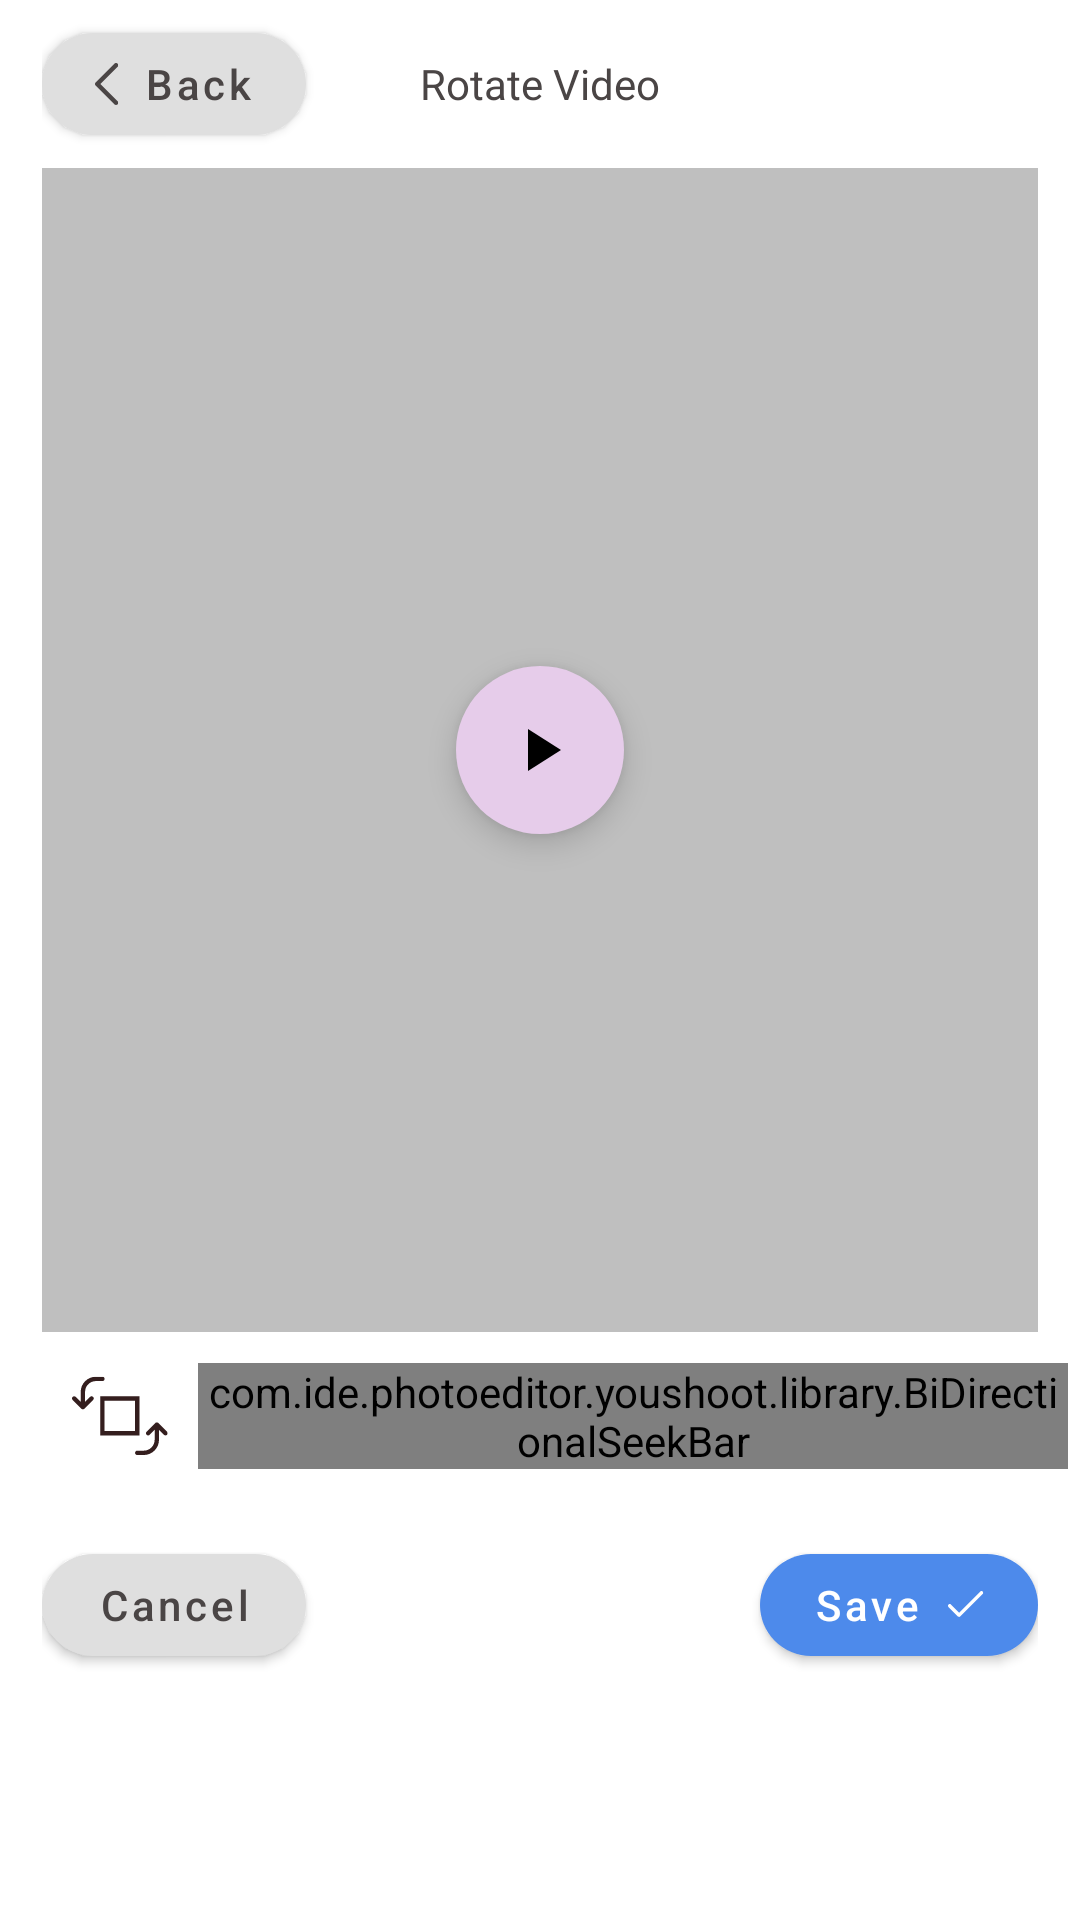

The Android layout XML behind this screen, and the referenced resources:
<!-- AndroidManifest.xml: application theme Theme.YouShootPhotoEditor -->
<!-- res/layout/activity_rotate.xml -->
<?xml version="1.0" encoding="utf-8"?>
<LinearLayout xmlns:android="http://schemas.android.com/apk/res/android"
    xmlns:app="http://schemas.android.com/apk/res-auto"
    android:layout_width="match_parent"
    android:layout_height="match_parent"
    android:orientation="vertical">

    <androidx.appcompat.widget.Toolbar
        android:id="@+id/mToolbar"
        android:layout_width="match_parent"
        android:layout_height="?actionBarSize"
        android:paddingStart="@dimen/_14dp"
        android:paddingEnd="@dimen/_14dp"
        app:contentInsetEnd="0dp"
        app:contentInsetStart="0dp">

        <RelativeLayout
            android:layout_width="match_parent"
            android:layout_height="match_parent"
            android:layout_gravity="center_vertical">

            <com.google.android.material.button.MaterialButton
                android:id="@+id/mMbtnBack"
                style="@style/Widget.MaterialComponents.Button.Icon"
                android:layout_width="wrap_content"
                android:layout_height="34dp"
                android:layout_centerVertical="true"
                android:layout_gravity="center"
                android:gravity="center"
                android:insetLeft="0dp"
                android:insetTop="0dp"
                android:insetRight="0dp"
                android:insetBottom="0dp"
                android:padding="0dp"
                android:paddingStart="@dimen/_4dp"
                android:paddingEnd="@dimen/_4dp"
                android:text="@string/back"
                android:textAllCaps="false"
                android:textColor="@color/clrBtn"
                app:backgroundTint="@color/colorOnBackground"
                app:cornerRadius="@dimen/_20dp"
                app:elevation="0dp"
                app:icon="@drawable/ic_back"
                app:iconGravity="textStart"
                app:iconTint="@android:color/transparent"
                app:iconTintMode="add"
                app:rippleColor="?colorControlHighlight"
                app:strokeWidth="0dp" />

            <TextView
                android:layout_width="match_parent"
                android:layout_height="match_parent"
                android:layout_centerInParent="true"
                android:gravity="center"
                android:text="@string/rotateVideo"
                android:textAppearance="@style/TextAppearance.MyApp.Body2"
                android:textColor="@color/clrBtn" />
        </RelativeLayout>
    </androidx.appcompat.widget.Toolbar>

    <RelativeLayout
        android:layout_width="match_parent"
        android:layout_height="0dp"
        android:layout_marginStart="@dimen/_14dp"
        android:layout_marginEnd="@dimen/_14dp"
        android:layout_weight="1"
        android:background="@color/bg">

        <TextureView
            android:id="@+id/vvScreen"
            android:layout_width="fill_parent"
            android:layout_height="fill_parent"
            android:layout_centerInParent="true"
            android:layout_gravity="center" />

        <com.google.android.material.floatingactionbutton.FloatingActionButton
            android:id="@+id/btnPlayVideo"
            android:layout_width="wrap_content"
            android:layout_height="wrap_content"
            android:layout_centerInParent="true"
            android:src="@drawable/ic_baseline_play_arrow_24"
            app:backgroundTint="@color/clr_edit"
            app:borderWidth="0dp"
            app:fabSize="auto" />

    </RelativeLayout>

    <LinearLayout
        android:layout_width="match_parent"
        android:layout_height="?actionBarSize"
        android:gravity="center"
        android:orientation="horizontal"
        android:paddingStart="@dimen/_24dp"
        android:paddingEnd="@dimen/_4dp">

        <ImageView
            android:layout_width="wrap_content"
            android:layout_height="wrap_content"
            android:layout_marginEnd="@dimen/_10dp"
            android:src="@drawable/ic_img_rotate" />

        <com.ide.photoeditor.youshoot.library.BiDirectionalSeekBar
            android:id="@+id/mSeekBar"
            android:layout_width="0dp"
            android:layout_height="wrap_content"
            android:layout_weight="1"
            app:BDS_indicatorColor="@color/orange"
            app:BDS_labelColor="#ffffff"
            app:BDS_maxValue="360"
            app:BDS_minValue="0"
            app:BDS_percentageSign="true"
            app:BDS_progress="16"
            app:BDS_seekBarTitle=""
            app:BDS_seekBarTitleColor="@color/orange"
            app:BDS_seekBarTitleSize="tiny"
            app:BDS_seekBar_Style="linear"
            app:BDS_stickColor="#555555"
            app:BDS_stickGap="10dp"
            app:BDS_zeroStickColor="#000000" />
    </LinearLayout>

    <LinearLayout
        android:layout_width="match_parent"
        android:layout_height="@dimen/_70dp"
        android:layout_marginStart="@dimen/_14dp"
        android:layout_marginEnd="@dimen/_14dp"
        android:gravity="center"
        android:orientation="horizontal">

        <com.google.android.material.button.MaterialButton
            android:id="@+id/mMbtnCancel"
            style="@style/Widget.MaterialComponents.Button.Icon"
            android:layout_width="wrap_content"
            android:layout_height="34dp"
            android:layout_gravity="center"
            android:gravity="center"
            android:insetLeft="0dp"
            android:insetTop="0dp"
            android:insetRight="0dp"
            android:insetBottom="0dp"
            android:padding="0dp"
            android:paddingStart="@dimen/_18dp"
            android:paddingEnd="@dimen/_18dp"
            android:text="@string/cancel"
            android:textAllCaps="false"
            android:textColor="@color/clrBtn"
            app:backgroundTint="@color/colorOnBackground"
            app:cornerRadius="@dimen/_20dp"
            app:elevation="0dp"
            app:rippleColor="?colorControlHighlight"
            app:strokeWidth="0dp" />

        <View
            android:layout_width="0dp"
            android:layout_height="match_parent"
            android:layout_weight="1" />

        <com.google.android.material.button.MaterialButton
            android:id="@+id/mMbtnSave"
            style="@style/Widget.MaterialComponents.Button.Icon"
            android:layout_width="wrap_content"
            android:layout_height="34dp"
            android:layout_gravity="center"
            android:gravity="center"
            android:insetLeft="0dp"
            android:insetTop="0dp"
            android:insetRight="0dp"
            android:insetBottom="0dp"
            android:padding="0dp"
            android:paddingStart="@dimen/_18dp"
            android:paddingEnd="@dimen/_18dp"
            android:text="@string/save"
            android:textAllCaps="false"
            android:textColor="@color/white"
            app:backgroundTint="@color/clrSave"
            app:cornerRadius="@dimen/_20dp"
            app:elevation="0dp"
            app:icon="@drawable/ic_done"
            app:iconGravity="textEnd"
            app:iconTint="@android:color/transparent"
            app:iconTintMode="add"
            app:rippleColor="?colorControlHighlight"
            app:strokeWidth="0dp" />
    </LinearLayout>
    <LinearLayout
        android:id="@+id/native_ads"
        android:layout_width="match_parent"
        android:layout_height="@dimen/_70dp"
        android:orientation="vertical" />
</LinearLayout>
<!-- resources referenced by this layout -->
<resources>
  <color name="bg">#80808080</color>
  <color name="clrBtn">#4A4545</color>
  <color name="clrSave">#4D8AEB</color>
  <color name="clr_edit">#E6CCEA</color>
  <color name="colorOnBackground">#DFDFDF</color>
  <color name="orange">#FF0000</color>
  <color name="white">#FFFFFFFF</color>
  <dimen name="_10dp">10dp</dimen>
  <dimen name="_14dp">14dp</dimen>
  <dimen name="_18dp">18dp</dimen>
  <dimen name="_20dp">20dp</dimen>
  <dimen name="_24dp">24dp</dimen>
  <dimen name="_4dp">4dp</dimen>
  <dimen name="_70dp">70dp</dimen>
  <!-- drawable ic_back (drawable) -->
  <vector xmlns:android="http://schemas.android.com/apk/res/android"
      android:width="8dp"
      android:height="14dp"
      android:viewportWidth="8"
      android:viewportHeight="14">
    <group>
      <clip-path
          android:pathData="M0,-0.001h7.75v14h-7.75z"/>
      <group>
        <clip-path
            android:pathData="M0,-0.001h7.75v14h-7.75z"/>
        <path
            android:pathData="M7,13.9983C6.808,13.9983 6.616,13.9253 6.47,13.7783L0.22,7.5293C0.079,7.3893 0,7.1973 0,6.9983C0,6.8003 0.079,6.6093 0.22,6.4683L6.47,0.2183C6.763,-0.0747 7.237,-0.0747 7.53,0.2183C7.823,0.5113 7.823,0.9863 7.53,1.2793L1.811,6.9983L7.53,12.7183C7.823,13.0113 7.823,13.4853 7.53,13.7783C7.384,13.9253 7.192,13.9983 7,13.9983Z"
            android:fillColor="#4A4545"/>
      </group>
    </group>
  </vector>
  <!-- drawable ic_baseline_play_arrow_24 (drawable) -->
  <vector xmlns:android="http://schemas.android.com/apk/res/android"
      android:width="24dp"
      android:height="24dp"
      android:viewportWidth="24"
      android:viewportHeight="24"
      android:tint="#5F5A5A">
      <path
          android:fillColor="#5F5A5A"
          android:pathData="M8,5v14l11,-7z"/>
  </vector>
  <!-- drawable ic_done (drawable) -->
  <vector xmlns:android="http://schemas.android.com/apk/res/android"
      android:width="13dp"
      android:height="9dp"
      android:viewportWidth="13"
      android:viewportHeight="9">
    <group>
      <clip-path
          android:pathData="M0.9965,-0.001h11.7535v8.6316h-11.7535z"/>
      <path
          android:pathData="M12.5779,0.1712C12.3484,-0.0584 11.9763,-0.0584 11.7468,0.1712L4.706,7.2119L1.9997,4.5056C1.7702,4.2761 1.3981,4.2761 1.1686,4.5056C0.9391,4.7351 0.9391,5.1072 1.1686,5.3367L4.2905,8.4585C4.5199,8.688 4.8923,8.6879 5.1216,8.4585L12.5779,1.0023C12.8074,0.7728 12.8073,0.4007 12.5779,0.1712Z"
          android:fillColor="#ffffff"/>
    </group>
  </vector>
  <string name="back">Back</string>
  <string name="cancel">Cancel</string>
  <string name="rotateVideo">Rotate Video</string>
  <string name="save">Save</string>
  <style name="TextAppearance.MyApp.Body2" parent="TextAppearance.MaterialComponents.Body1">
          <item name="fontFamily">@font/poppinsregular</item>
          <item name="android:textStyle">normal</item>
          <item name="android:textAllCaps">false</item>
          <item name="android:textSize">@dimen/_14sp</item>
          <item name="android:letterSpacing">0</item>
      </style>
  <style name="Theme.YouShootPhotoEditor" parent="Theme.MaterialComponents.DayNight.NoActionBar">
          
          <item name="colorPrimary">@color/clr_edit</item>
          <item name="colorAccent">@color/clr_edit</item>
          <item name="colorPrimaryDark">@color/clr_edit</item>
          
          <item name="android:statusBarColor" tools:targetApi="l">@color/white</item>
          <item name="android:windowLightStatusBar" tools:ignore="NewApi">true</item>
          
      </style>
  <dimen name="_14sp">14sp</dimen>
</resources>
